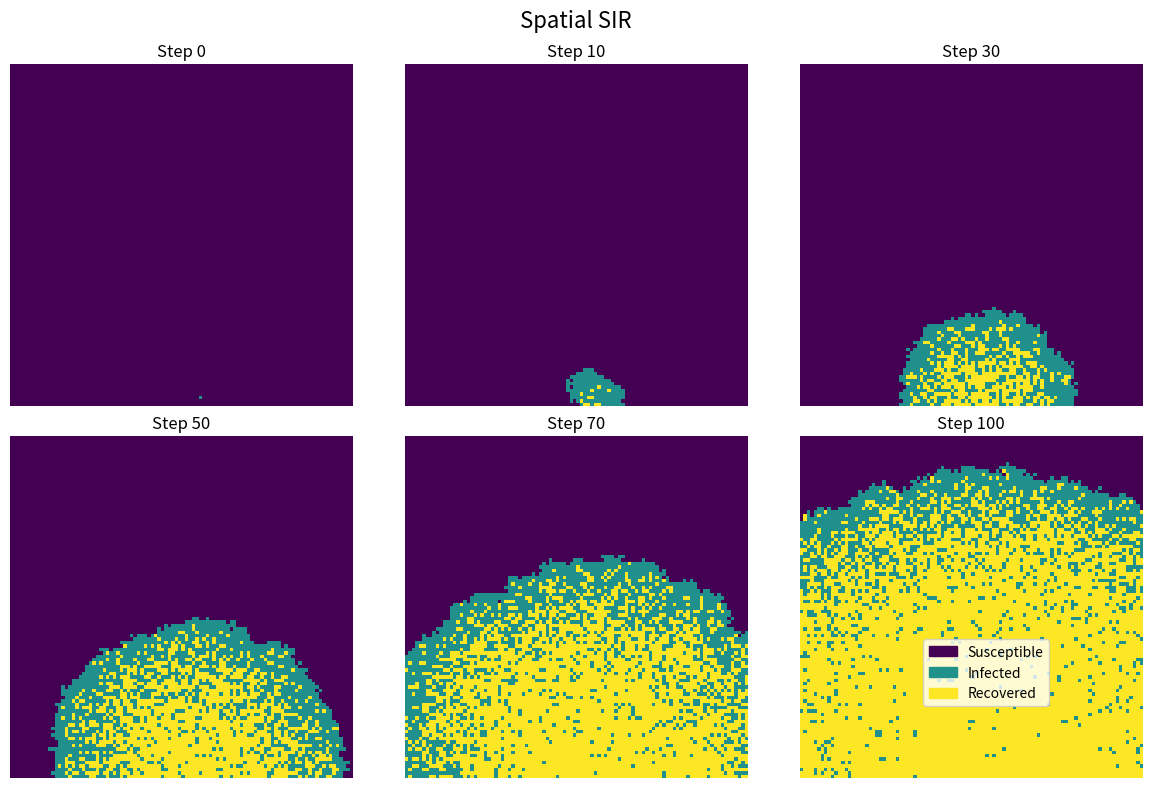

Python code for this plot:
# Make a grid with 100 rows and 100 columns.
# 0 means a healthy person,
# 1 means a sick person,
# 2 means a recovered person.
# Pick one random cell in the grid and make it sick (1).
# Repeat the following steps for many days:
# a. Find all cells that are sick right now.
# b. For each sick cell, look at its 8 neighbors (up, down, left, right, and the 4 corners).
# c. If a neighbor is healthy (0), try to make it sick:
# Use a random chance (based on "beta") to decide if it becomes sick (1).
# d. For every sick cell, also give it a chance to get better:
# Use another random chance (based on "gamma") to turn it into recovered (2).
# e. Save the new state of the whole grid, and optionally draw a picture of it.


import numpy as np
import matplotlib.pyplot as plt
import matplotlib.patches as mpatches

beta, gamma, steps = 0.3, 0.05, 100
P = np.zeros((100, 100))
i0, j0 = np.random.choice(100, 2)
P[i0, j0] = 1

history = [P.copy()]

for _ in range(steps):
    P_new = P.copy()
    for i in range(100):
        for j in range(100):
            if P[i, j] == 1:
                for di in (-1, 0, 1):
                    for dj in (-1, 0, 1):
                        if di == dj == 0:
                            continue
                        ni, nj = i + di, j + dj
                        if 0 <= ni < 100 and 0 <= nj < 100:
                            if P[ni, nj] == 0 and np.random.rand() < beta:
                                P_new[ni, nj] = 1
                if np.random.rand() < gamma:
                    P_new[i, j] = 2
    P = P_new
    history.append(P.copy())



plt.figure(figsize=(12,8))
for idx, t in enumerate([0, 10, 30, 50, 70, 100]):
    plt.subplot(2, 3, idx+1)
    plt.imshow(history[t], cmap='viridis', vmin=0, vmax=2)
    plt.title(f"Step {t}")
    plt.axis('off')
legend_patches = [
    mpatches.Patch(color=plt.cm.viridis(0), label='Susceptible'),
    mpatches.Patch(color=plt.cm.viridis(0.5), label='Infected'),
    mpatches.Patch(color=plt.cm.viridis(1.0), label='Recovered')
]
plt.figlegend(handles=legend_patches, loc='lower right', bbox_to_anchor=(0.9, 0.1))
plt.suptitle("Spatial SIR", fontsize=16)
plt.tight_layout()
plt.show()
